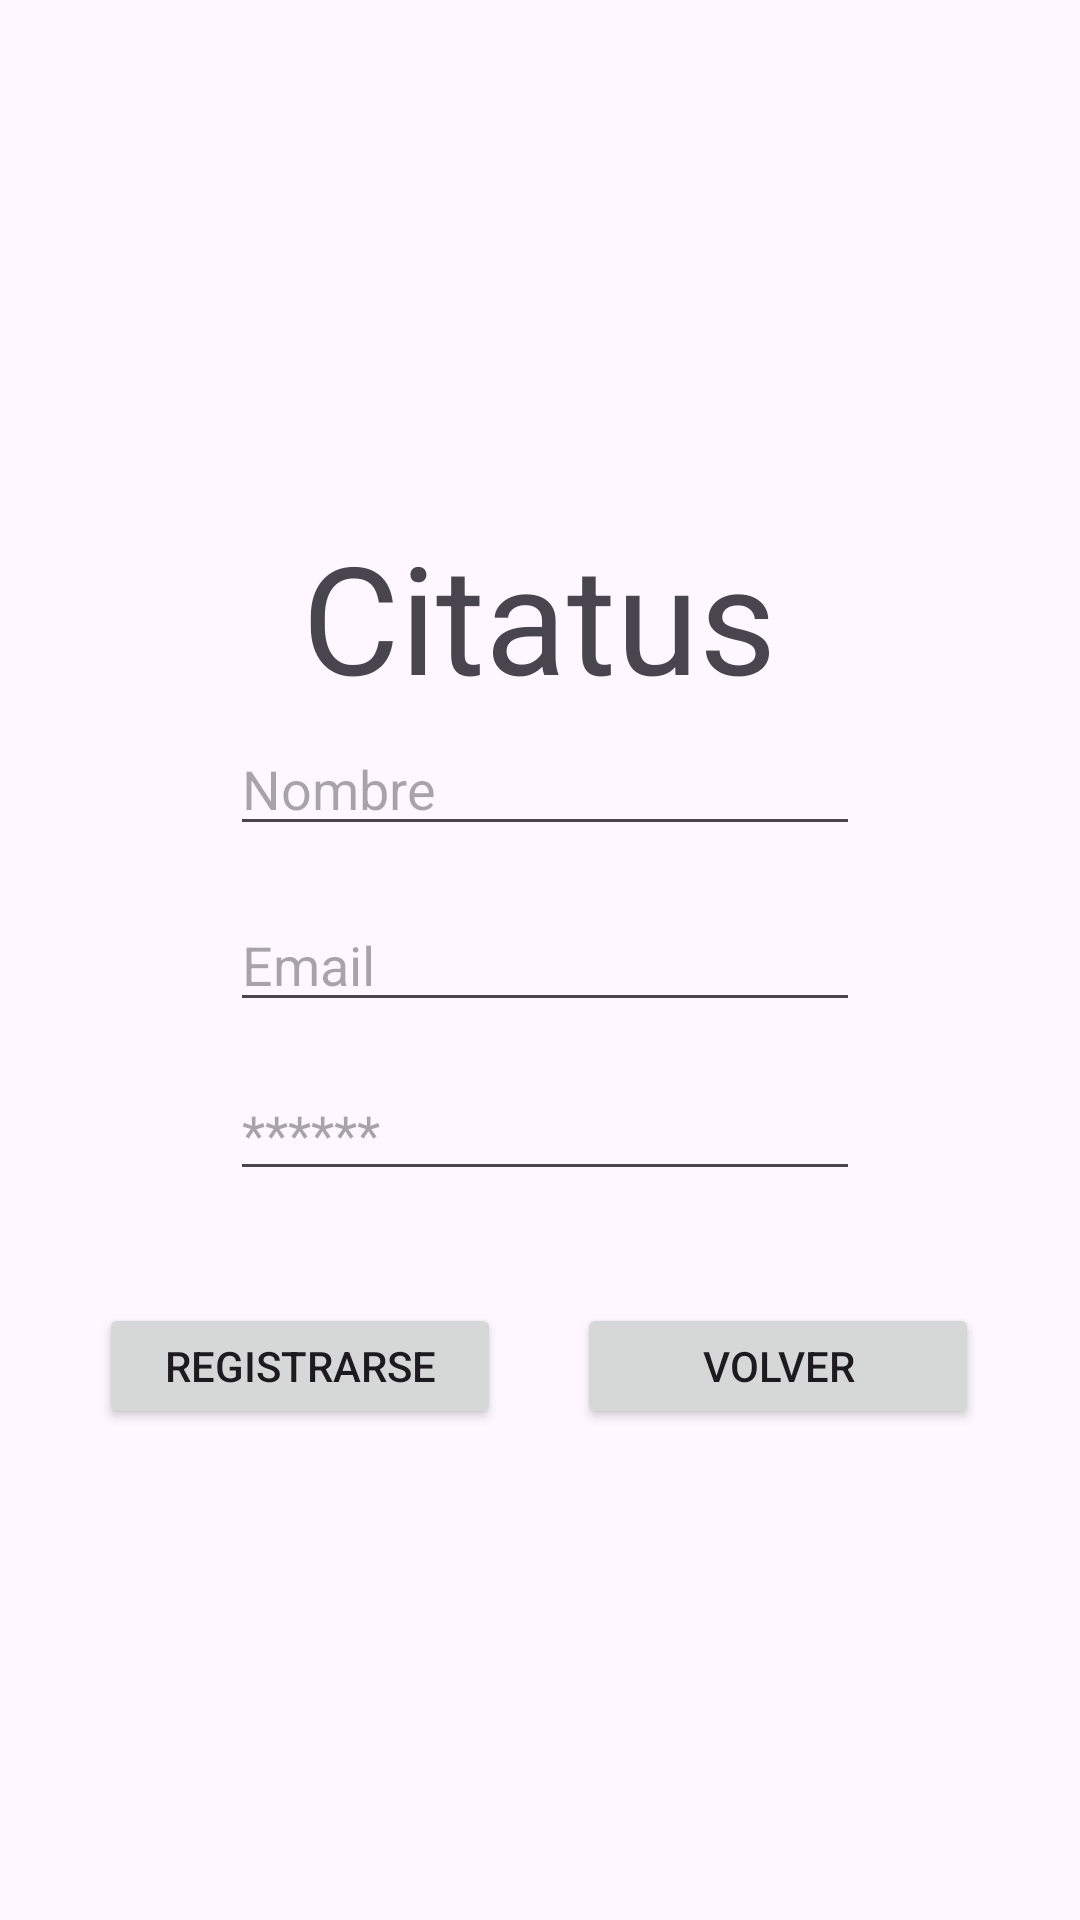

Produce the Android XML layout that renders to this screen, including the resource entries it uses.
<!-- AndroidManifest.xml: application theme Theme.Citatus -->
<!-- res/layout/fragment_register.xml -->
<?xml version="1.0" encoding="utf-8"?>
<androidx.constraintlayout.widget.ConstraintLayout xmlns:android="http://schemas.android.com/apk/res/android"
    xmlns:tools="http://schemas.android.com/tools"
    android:layout_width="match_parent"
    android:layout_height="match_parent"
    xmlns:app="http://schemas.android.com/apk/res-auto"
    tools:context=".fragments.RegisterFragment">

    <Button
        android:id="@+id/btn2"
        android:layout_width="134dp"
        android:layout_height="42dp"
        android:text="@string/button_registrar"
        app:layout_constraintBottom_toBottomOf="parent"
        app:layout_constraintEnd_toStartOf="@+id/btn1"
        app:layout_constraintHorizontal_bias="0.568"
        app:layout_constraintStart_toStartOf="parent"
        app:layout_constraintTop_toBottomOf="@+id/editTextTextPassword2"
        app:layout_constraintVertical_bias="0.186" />

    <Button
        android:id="@+id/btn1"
        android:layout_width="134dp"
        android:layout_height="42dp"
        android:text="@string/volver"
        app:layout_constraintBottom_toBottomOf="parent"
        app:layout_constraintEnd_toEndOf="parent"
        app:layout_constraintHorizontal_bias="0.851"
        app:layout_constraintStart_toStartOf="parent"
        app:layout_constraintTop_toBottomOf="@+id/editTextTextPassword2"
        app:layout_constraintVertical_bias="0.186" />

    <ImageView
        android:id="@+id/imageView"
        android:layout_width="215dp"
        android:layout_height="208dp"
        android:layout_marginTop="16dp"
        app:layout_constraintEnd_toEndOf="parent"
        app:layout_constraintStart_toStartOf="parent"
        app:layout_constraintTop_toTopOf="parent"
        app:srcCompat="@drawable/logo_citatus_removebg_preview" />

    <TextView
        android:id="@+id/textView2"
        android:layout_width="wrap_content"
        android:layout_height="wrap_content"
        android:layout_marginTop="172dp"
        android:text="@string/app_name"
        android:textSize="50sp"
        app:layout_constraintEnd_toEndOf="parent"
        app:layout_constraintHorizontal_bias="0.498"
        app:layout_constraintStart_toStartOf="parent"
        app:layout_constraintTop_toTopOf="parent" />

    <EditText
        android:id="@+id/editTextText"
        android:layout_width="wrap_content"
        android:layout_height="wrap_content"
        android:ems="10"
        android:hint="@string/nombre"
        android:inputType="text"
        app:layout_constraintBottom_toBottomOf="parent"
        app:layout_constraintEnd_toEndOf="parent"
        app:layout_constraintHorizontal_bias="0.512"
        app:layout_constraintStart_toStartOf="parent"
        app:layout_constraintTop_toTopOf="parent"
        app:layout_constraintVertical_bias="0.402" />

    <EditText
        android:id="@+id/editTextTextEmailAddress2"
        android:layout_width="wrap_content"
        android:layout_height="wrap_content"
        android:ems="10"
        android:hint="@string/email"
        android:inputType="textEmailAddress"
        app:layout_constraintBottom_toBottomOf="parent"
        app:layout_constraintEnd_toEndOf="parent"
        app:layout_constraintHorizontal_bias="0.512"
        app:layout_constraintStart_toStartOf="parent"
        app:layout_constraintTop_toTopOf="parent" />

    <EditText
        android:id="@+id/editTextTextPassword2"
        android:layout_width="wrap_content"
        android:layout_height="wrap_content"
        android:ems="10"
        android:hint="@string/password"
        android:inputType="textPassword"
        app:layout_constraintBottom_toBottomOf="parent"
        app:layout_constraintEnd_toEndOf="parent"
        app:layout_constraintHorizontal_bias="0.512"
        app:layout_constraintStart_toStartOf="parent"
        app:layout_constraintTop_toTopOf="parent"
        app:layout_constraintVertical_bias="0.594" />


</androidx.constraintlayout.widget.ConstraintLayout>
<!-- resources referenced by this layout -->
<resources>
  <string name="app_name">Citatus</string>
  <string name="button_registrar">Registrarse</string>
  <string name="email">Email</string>
  <string name="nombre">Nombre</string>
  <string name="password">******</string>
  <string name="volver">Volver</string>
  <style name="Theme.Citatus" parent="Base.Theme.Citatus" />
  <style name="Base.Theme.Citatus" parent="Theme.Material3.DayNight.NoActionBar">
          
          
      </style>
</resources>
